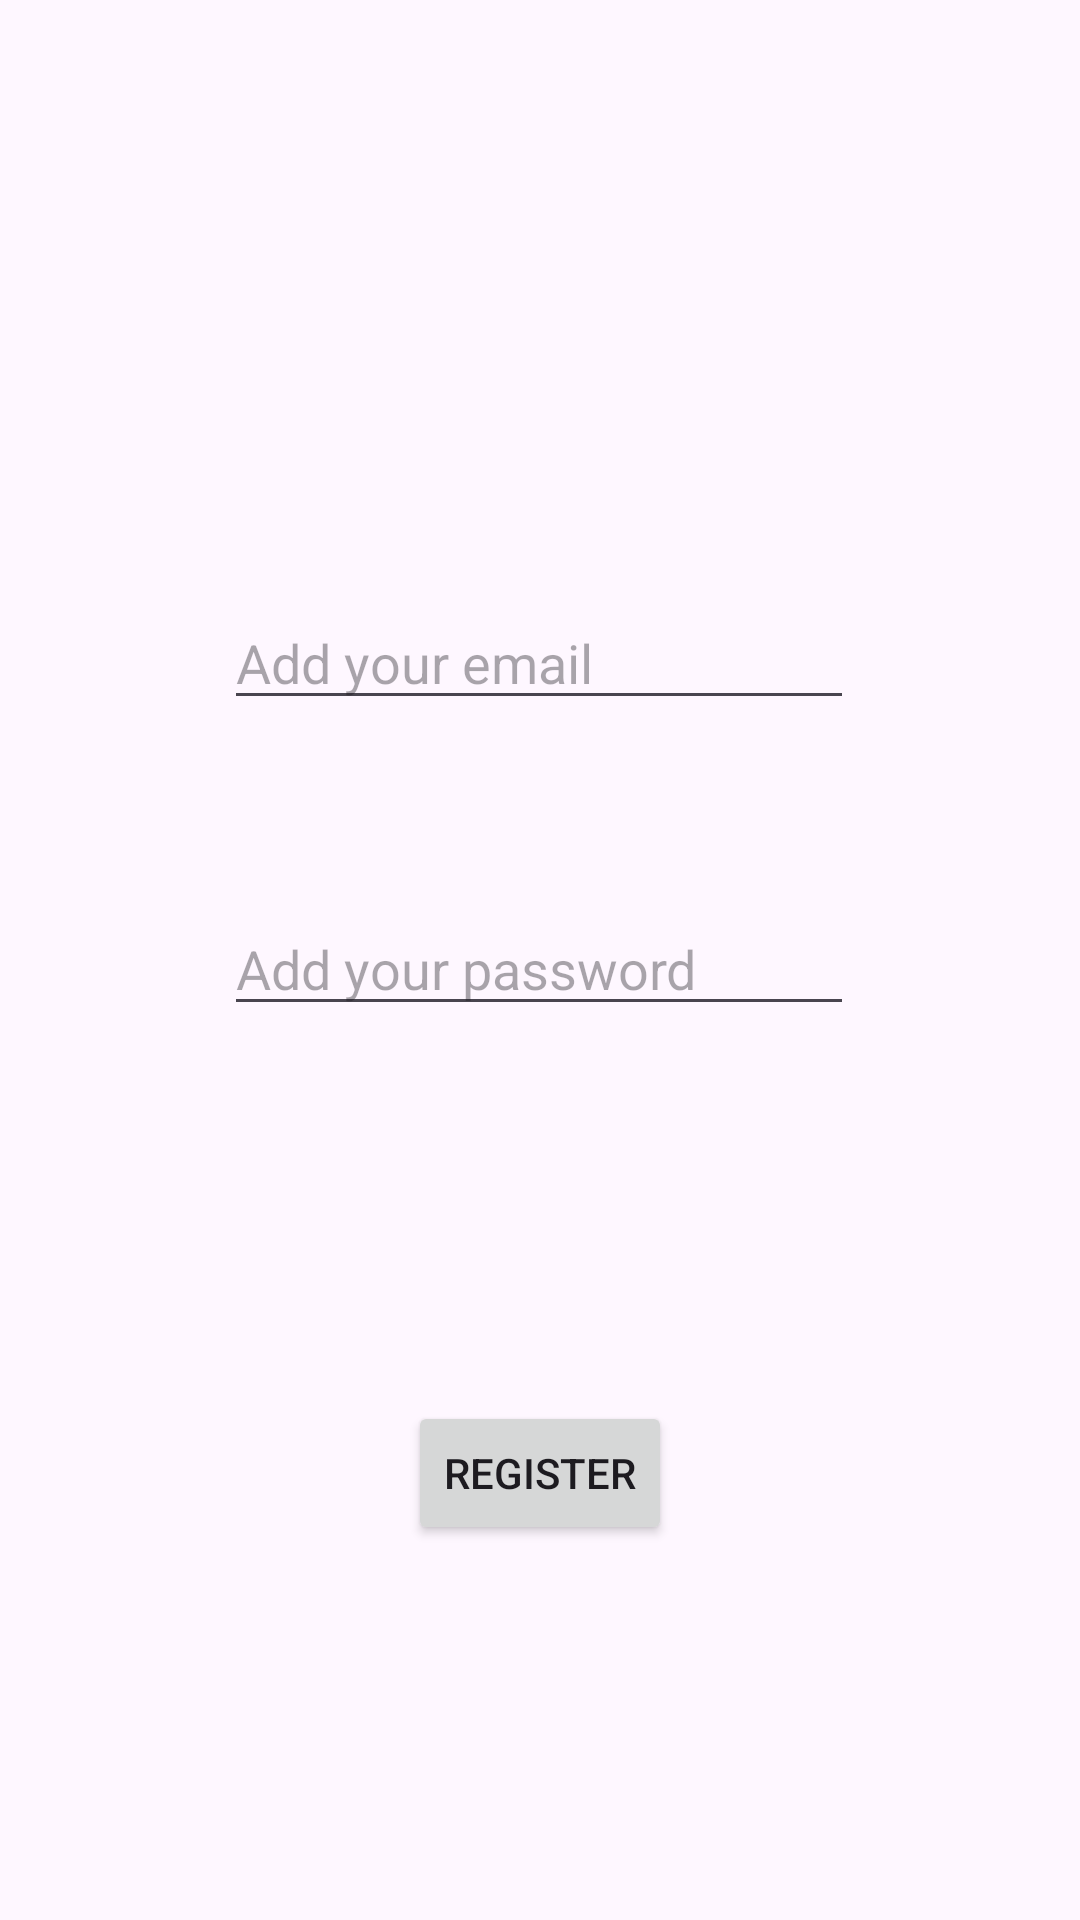

Reconstruct the res/layout file that produces this screen, plus the resources it refers to.
<!-- AndroidManifest.xml: application theme Theme.ImMersionAndroid -->
<!-- res/layout/fragment_create_user_basic_info.xml -->
<?xml version="1.0" encoding="utf-8"?>
<androidx.constraintlayout.widget.ConstraintLayout xmlns:android="http://schemas.android.com/apk/res/android"
    xmlns:tools="http://schemas.android.com/tools"
    android:layout_width="match_parent"
    android:layout_height="match_parent"
    xmlns:app="http://schemas.android.com/apk/res-auto"
    tools:context=".ui.CreateUserBasicInfoFragment">


    <EditText
        android:id="@+id/editTextAddEmail"
        android:layout_width="wrap_content"
        android:layout_height="wrap_content"
        android:ems="10"
        android:hint="Add your email"
        android:inputType="textEmailAddress"
        app:layout_constraintBottom_toBottomOf="parent"
        app:layout_constraintHorizontal_bias="0.497"
        app:layout_constraintLeft_toLeftOf="parent"
        app:layout_constraintRight_toRightOf="parent"
        app:layout_constraintTop_toTopOf="parent"
        app:layout_constraintVertical_bias="0.332" />

    <EditText
        android:id="@+id/editTextAddPassword"
        android:layout_width="wrap_content"
        android:layout_height="wrap_content"
        android:ems="10"
        android:hint="Add your password"
        android:inputType="textPassword"
        app:layout_constraintBottom_toBottomOf="parent"
        app:layout_constraintHorizontal_bias="0.497"
        app:layout_constraintLeft_toLeftOf="parent"
        app:layout_constraintRight_toRightOf="parent"
        app:layout_constraintTop_toBottomOf="@+id/editTextAddEmail"
        app:layout_constraintVertical_bias="0.169" />

    <Button
        android:id="@+id/buttonAddUserNext"
        android:layout_width="wrap_content"
        android:layout_height="wrap_content"
        android:text="Register"
        app:layout_constraintBottom_toBottomOf="parent"
        app:layout_constraintLeft_toLeftOf="parent"
        app:layout_constraintRight_toRightOf="parent"
        app:layout_constraintTop_toBottomOf="@+id/editTextAddPassword" />

</androidx.constraintlayout.widget.ConstraintLayout>
<!-- resources referenced by this layout -->
<resources>
  <style name="Theme.ImMersionAndroid" parent="Base.Theme.ImMersionAndroid" />
  <style name="Base.Theme.ImMersionAndroid" parent="Theme.Material3.DayNight.NoActionBar">
          
          
      </style>
</resources>
